Run: headless pygame with SDL's dummy video driver; simulated clock (each Clock.tick advances the game by its frame time, no real sleeping); random seed 0; keys injected as events and as key.get_pressed() state; mouse plan: one left click at the window centre at the start of phase 2, then a move to the lower-right quarter at the start of phase 3.
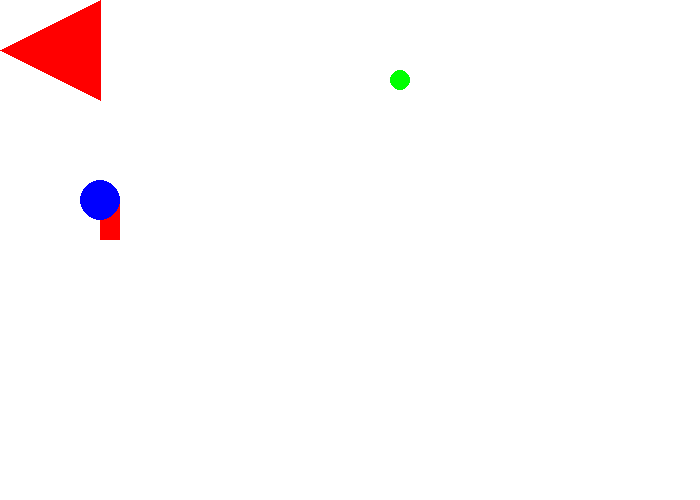
Frame 1 of 4 · flips 1–60 · no input
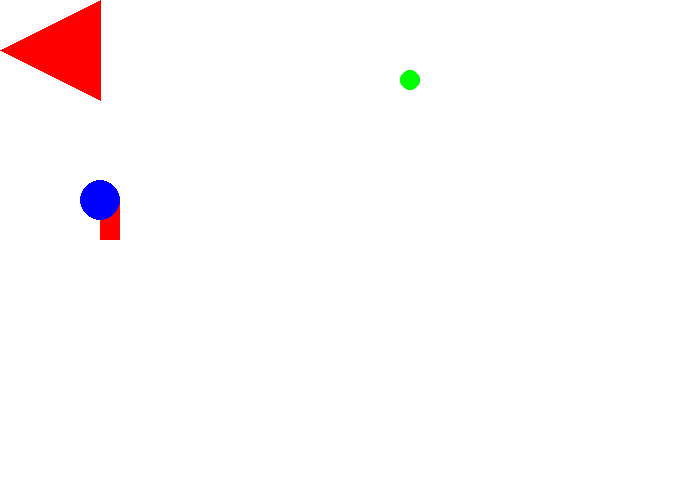
Frame 2 of 4 · flips 61–180 · clicked the window centre · tapped SPACE, RETURN · held RIGHT (→), D
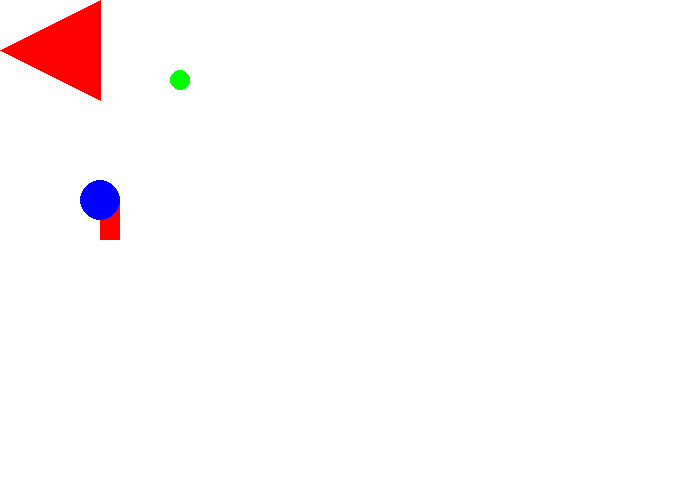
Frame 3 of 4 · flips 181–300 · moved the mouse to the lower-right quarter · held DOWN (↓), S
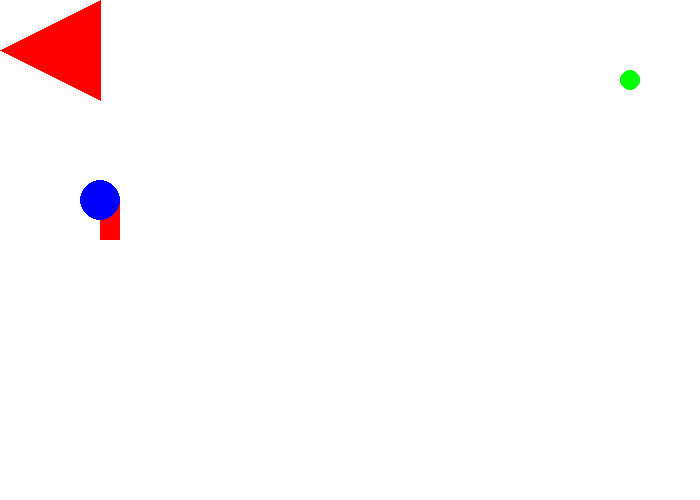
Frame 4 of 4 · flips 301–420 · held LEFT (←), A, UP (↑), W

The pygame program that drew these frames:

from __future__ import print_function, division


import pygame
pygame.init()

taille = [700, 500]
ecran = pygame.display.set_mode(taille)
ma_position2 = 100
ma_position = 100
sens = + 1
NOIR = [0, 0, 0]
BLANC = [255, 255, 255]
ROUGE = [255, 0, 0]
VERT = [0, 255, 0]
BLEU = [0, 0, 255]

clock = pygame.time.Clock()

fini = 0
while fini == 0:
    
    for event in pygame.event.get(): 
        if event.type == pygame.QUIT: 
            fini = 1
        elif event.type == pygame.KEYDOWN:
            print("La touche numero", event.key)
            if event.key == 276:
                ma_position2 = ma_position2 - 100
            elif event.key == 275:  # touche droite
                ma_position2 = ma_position2 + 100
        elif event.type == pygame.MOUSEBUTTONDOWN:
            ecran.fill(BLANC)
    if sens == + 1:
            ma_position = ma_position + 5
    if sens == - 1:
        ma_position = ma_position - 5
    if ma_position > 700:
        sens = -1
    if ma_position < 0 :
        sens = + 1
    ecran.fill(BLANC) 
    
    pygame.draw.rect(ecran, ROUGE, [ma_position2,200, 20,40])
    pygame.draw.circle(ecran, BLEU, [100,200], 20) 
    pygame.draw.circle(ecran, VERT, [ma_position, 80], 10) 
    pygame.draw.polygon(ecran, ROUGE, [[0,50], [100,0], [100,100]])
    pygame.display.flip()
    
    
    clock.tick(1000)
    
pygame.quit()
